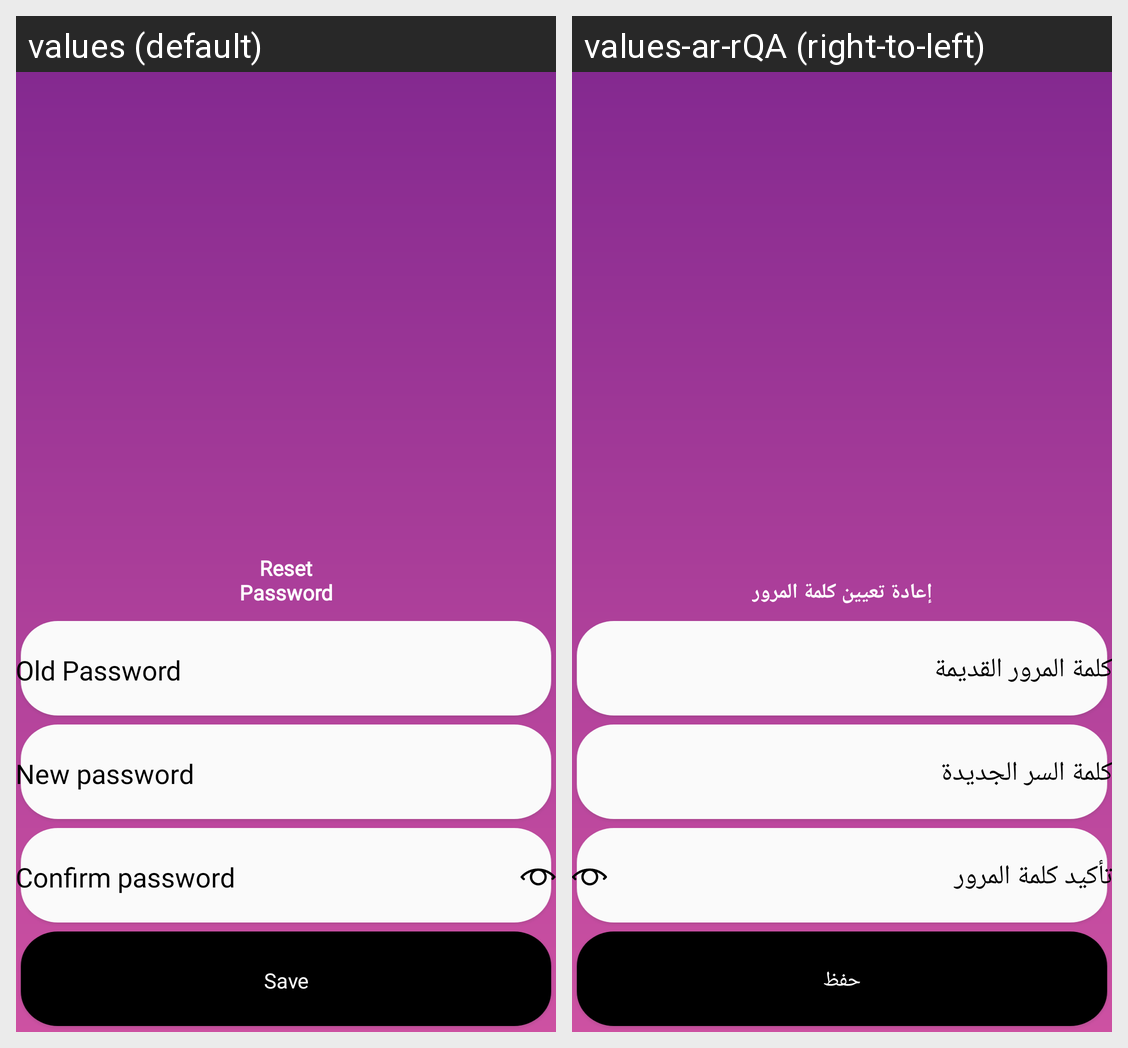

Translations of the strings shown on this Android screen, per locale in the grid:
Android screen res/layout/change_password_fragment.xml rendered under 2 locales, left to right: values (default), values-ar-rQA (right-to-left). Device: Nexus 5 (rendered at 1080×1920; each locale shown at half size, 540×960, under a caption strip naming it); theme Theme.ReemaStyle.
Strings drawn on this screen, with the default value and each locale's value (text and hints the layout hard-codes, and strings that could not be matched under every locale, appear in the picture but are not listed):

reset_password
  values: Reset
      Password
  values-ar-rQA: إعادة تعيين كلمة المرور

old_password
  values: Old Password
  values-ar-rQA: كلمة المرور القديمة

new_password
  values: New password
  values-ar-rQA: كلمة السر الجديدة

confirm_password
  values: Confirm password
  values-ar-rQA: تأكيد كلمة المرور

save
  values: Save
  values-ar-rQA: حفظ
